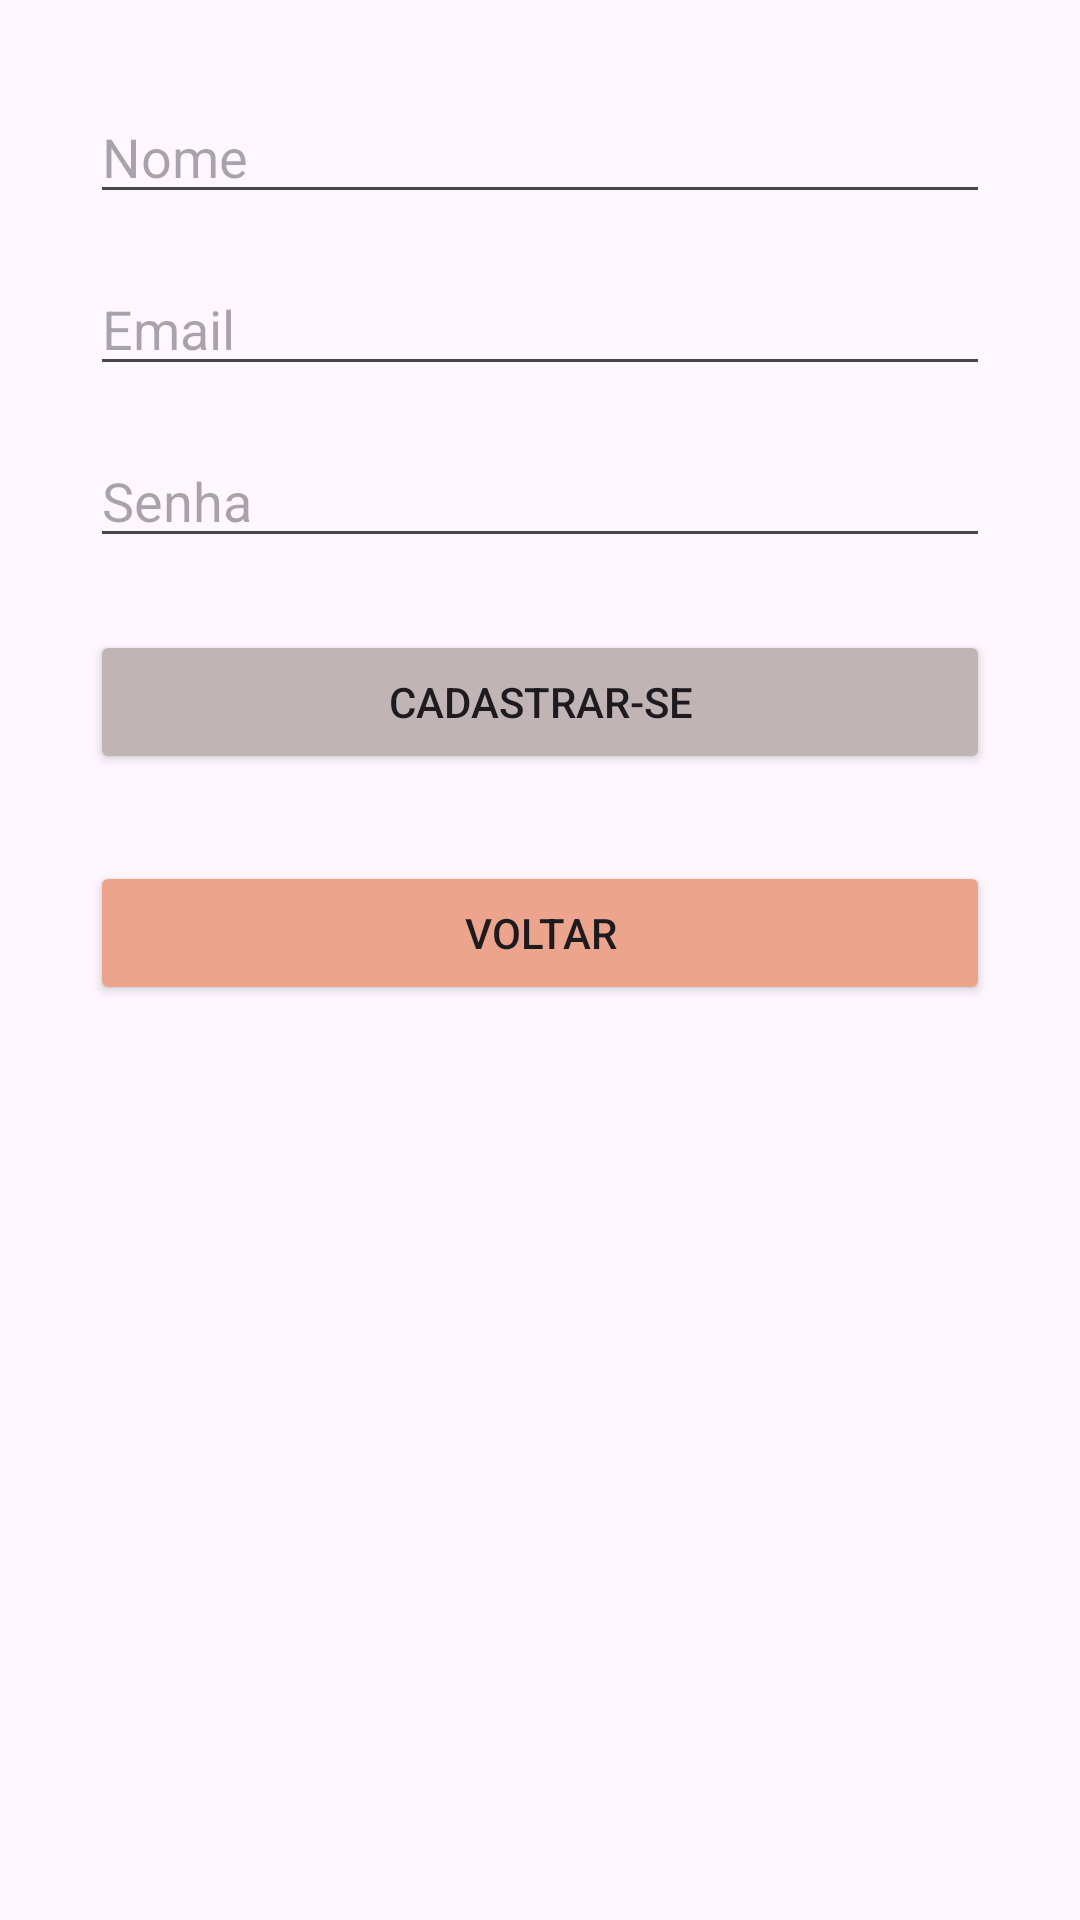

This screen was rendered from an Android layout file. Write that file and the resources it references.
<!-- AndroidManifest.xml: application theme Theme.EntregaGeral -->
<!-- res/layout/activity_cadastro.xml -->
<?xml version="1.0" encoding="utf-8"?>
<androidx.constraintlayout.widget.ConstraintLayout xmlns:android="http://schemas.android.com/apk/res/android"
    xmlns:app="http://schemas.android.com/apk/res-auto"
    xmlns:tools="http://schemas.android.com/tools"
    android:id="@+id/main"
    android:layout_width="match_parent"
    android:layout_height="match_parent"
    tools:context=".Cadastro">

    <RelativeLayout
        android:layout_width="match_parent"
        android:layout_height="match_parent"
        android:padding="30dp">

        <EditText
            android:id="@+id/editTextText"
            android:layout_width="match_parent"
            android:layout_height="wrap_content"
            android:hint="Nome" />

        <EditText
            android:id="@+id/editTextEmail"
            android:layout_width="match_parent"
            android:layout_height="wrap_content"
            android:layout_below="@id/editTextText"
            android:layout_marginTop="16dp"
            android:hint="Email"
            android:inputType="textEmailAddress" />

        <EditText
            android:id="@+id/editTextPwd"
            android:layout_width="match_parent"
            android:layout_height="wrap_content"
            android:layout_below="@id/editTextEmail"
            android:layout_marginTop="16dp"
            android:hint="Senha"
            android:inputType="textPassword" />

        <Button
            android:id="@+id/registerButtonCadatro"
            android:layout_width="match_parent"
            android:layout_height="wrap_content"
            android:layout_below="@id/editTextPwd"
            android:layout_marginTop="24dp"
            android:backgroundTint="#C1B4B4"
            android:text="Cadastrar-se" />

        <Button
            android:id="@+id/voltarLoginButton"
            android:layout_width="395dp"
            android:layout_height="wrap_content"
            android:layout_below="@+id/registerButtonCadatro"
            android:layout_alignParentStart="true"
            android:layout_alignParentEnd="true"
            android:layout_marginStart="0dp"
            android:layout_marginTop="29dp"
            android:layout_marginEnd="0dp"
            android:backgroundTint="#EDA48D"
            android:text="Voltar" />

    </RelativeLayout>

</androidx.constraintlayout.widget.ConstraintLayout>
<!-- resources referenced by this layout -->
<resources>
  <style name="Theme.EntregaGeral" parent="Base.Theme.EntregaGeral" />
  <style name="Base.Theme.EntregaGeral" parent="Theme.Material3.DayNight.NoActionBar">
          
          
      </style>
</resources>
